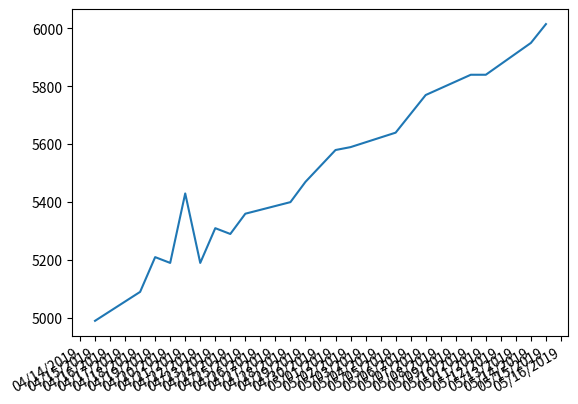

Reproduce this figure in Python.
# this code is ripped form some stack overflow post but it works.
# make it better though, surely there is a way to take it from excel etc


import datetime as dt
import matplotlib.pyplot as plt
import matplotlib.dates as mdates

dates = ['01/13/2019','01/16/2019','02/21/2019', '04/02/2019', '04/15/2019',
         '04/18/2019','04/19/2019','04/20/2019','04/21/2019','04/22/2019',
         '04/23/2019', '04/24/2019', '04/25/2019', '04/28/2019', '04/29/2019',
         '05/01/2019', '05/02/2019', '05/05/2019', '05/07/2019', '05/10/2019', '05/11/2019', '05/14/2019', '05/15/2019']
x = [dt.datetime.strptime(d,'%m/%d/%Y').date() for d in dates]
y = [3250,2940,4140,4650,4990,5090,5210,5190,5430,5190,5310,5290,5360,5400,5470,5580,5590,5640,5770, 5840, 5840, 5950,6015]

doob = dict(zip(x,y))
print(doob)

plt.gca().xaxis.set_major_formatter(mdates.DateFormatter('%m/%d/%Y'))
plt.gca().xaxis.set_major_locator(mdates.DayLocator())
x1 = x[4:]
y1 = y[4:]
plt.plot(x1,y1)
plt.gcf().autofmt_xdate()
plt.show()

